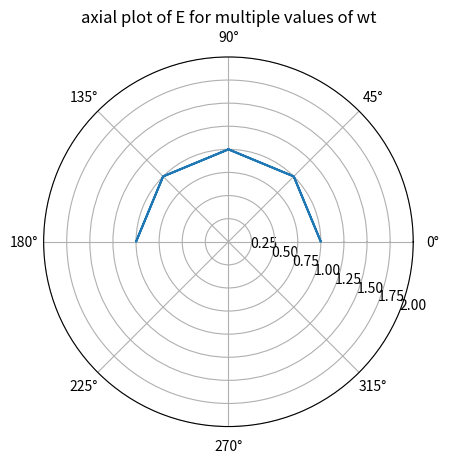
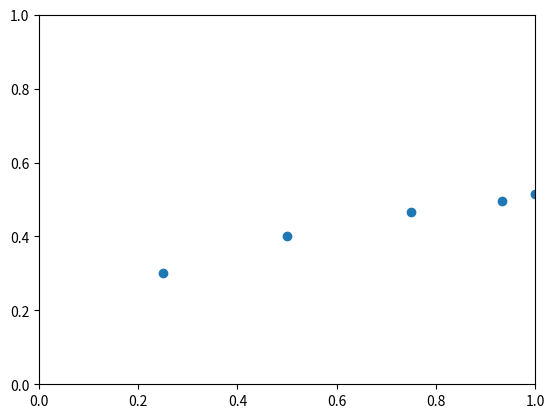

Recreate these plots in Python, in order. (Note: this script raises an exception after producing the figures.)
import numpy as np
import scipy
import matplotlib.pyplot as plt
import pandas as pd
from scipy.stats import linregress
from scipy.optimize import curve_fit as cfit

# helper function for plotting data and regression
def one4all(xdata,ydata,yerr=0,xerr=0,mode="general function",f=None,xlabel="x",ylabel="y"):
    fig = plt.figure(dpi=300)
    plt.errorbar(xdata,ydata,yerr,xerr,"o",label="Data")

    
    if mode == "none":
        fit= []
        
    
    elif mode == "linear":
        fit = linregress(xdata,ydata)
        f = lambda x,a,b: a*x+b
        #fit_label = "Regression: y=" + str(fit.slope) + str("x+") + str(fit.intercept)
        plt.plot(xdata,f(xdata,fit.slope,fit.intercept),"-.",label="Regression")
    
       
        
    elif mode == "0 intercept":
        f = lambda x,a: a*x
        fit = cfit(f,xdata,ydata)
        plt.plot(xdata,f(xdata,*fit[0]),"-.",label="Regression")
        
    elif mode == "general function":
        if f==None:
            raise TypeError

        fit = cfit(f,xdata,ydata)
        plt.plot(xdata,f(xdata,*fit[0]),"-.",label="Regression")
    
    
    else:
        print("mode='",mode,"' is not definted!")
        raise TypeError


    plt.xlabel(xlabel, fontsize=12)
    plt.ylabel(ylabel, fontsize=12)
    plt.grid()
    plt.legend()
    plt.show()
    
    return (fig,fit)

#prep question 7
theta=np.array(range(0,9,1))*np.pi/4
#E1=E2
E2=1
E1=1
size_of_E = np.sqrt((E1*np.sin(theta))**2 +(E2*np.sin(theta+np.pi/2))**2)
dir_of_E= np.arccos(E1*np.sin(theta)/size_of_E)
fig0, ax0 = plt.subplots(subplot_kw={'projection': 'polar'})
ax0.plot(dir_of_E,size_of_E)
ax0.set_rmax(2)
ax0.set_rlabel_position(-22.5)
ax0.grid(True)
ax0.set_title("axial plot of E for multiple values of wt")
plt.show()

# part 1 - lattice as a polarizor
# wo lattice
L = 55 #cm 
zeroth_intensity = 0.014 #intensity when the power is off in V
zeroth_intensity_err=0.001
theta = [0,5,10,15,20,25,30,35,40,50,60,70,90,105,120,135,150,165,180,195,210,225,240,255,270,285,300,315,330,345,360] #dg ee  
theta_err= [5] * len(theta) 
intensity = np.array([5.15,5.10,5.10,5.02,4.9,4.75,4.62,4.44,4.17,3.90,3.3,1.9,0.43,1.53,3,3.97,4.65,5.02,5.14,5.02,4.55,3.72,2.63,1.24,0.55,1.9,3,4.01,4.66,4.95,5.15])/10 #V
intensity_err= [0.05/10] * len(theta)

theta= np.array(theta)*np.pi/180
theta_err= np.array(theta_err)*np.pi/180
cos_theta_squared = np.cos(theta)**2
cos_theta_squared_err=theta_err*np.sin(2*theta)


(fig1,fit1)=one4all(cos_theta_squared[-5:],intensity[-5:],intensity_err[-5:],cos_theta_squared_err[-5:],"linear",None,r"$cos(\theta)^2$","intensity [W/m^2]")
print(fit1)
(fig12,fit12)=one4all(theta,intensity,intensity_err,theta_err,"none",None,r"$\theta$","intensity [W/m^2]")


# with lattice
theta = [0,10,20,30,40,50,60,70,80,90,105,120,135,150,165,180,195,210,225,240,255,270,285,300,315,330,345,360] #dgree
theta_err= [5] * len(theta) 
intensity = [0.007,0.077,0.082,0.105,0.156,0.253,0.337,0.424,0.495,0.522,0.497,0.405,0.277,0.15,0.066,0.05,0.058,0.085,0.147,0.317,0.43,0.44,0.464,0.361,0.27,0.099,0.052,0.06]
intensity_err= [0.05/10] * len(theta)

theta= np.array(theta)*np.pi/180
theta_err= np.array(theta_err)*np.pi/180
cos_theta_pow_4= np.array(np.cos(theta)**4)
cos_theta_squared_err=theta_err*2*np.sin(2*theta)*np.cos(theta)**2

(fig2,fit2)=one4all(cos_theta_pow_4[9:16],intensity[9:16],intensity_err[9:16],cos_theta_pow_4[9:16],"linear",None,r"$cos(\theta)^4$","intensity [W/m^2]")
print(fit2)
(fig22,fit22)=one4all(theta,intensity,intensity_err,theta_err,"none",None,r"$\theta$","intensity [W/m^2]")

#part 2 waveguide properties

# #3.
d = np.array([1.5,2,2.5,3,3.5,4,4.5,5,5.5,6,6.5])*1e-2 #meter
d_err = 1e-3 #meter
intensity = [0.319,0.319,0.321,0.346,0.407,0.45,0.507,0.548,0.608,0.678,0.714] # V
intensity_err = 0.005
fig3= plt.figure(dpi=300)
plt.errorbar(d,intensity,intensity_err,d_err,fmt="o",label="Data")
plt.xlabel("d [m]", fontsize=12)
plt.ylabel("intensity [W/m^2]", fontsize=12)
plt.grid()
plt.legend()
plt.show()

#%%
# #4.
#polar graph to show the polarization in the exit of waveguide is linear
d = 4e-2 #meter
fig4=plt.figure()
ax4=plt.axes(polar=True)
theta=[0,15,30,45,60,75,90,105,120,135,150,165,180,195,210,225,240,255,270,300,330,360]
theta_err = 5
intensity= [0.45,0.443,0.432,0.433,0.393,0.292,0.09,0.245,0.343,0.403,0.438,0.44,0.454,0.447,0.438,0.428,0.383,0.295,0.112,0.339,0.448,0.442]
intensity_err =0.005

theta = np.array(theta)*np.pi/180
theta_err = np.array(theta_err)*np.pi/180
intensity= np.array(intensity)
intensity_err= np.array(intensity_err)

ax4.plot(theta,intensity,"ro")
ax4.errorbar(theta,intensity,intensity_err,theta_err)
plt.grid(True)
plt.show()

#%%
# #6
d = np.array([1,1.3,1.4,1.5,1.7,2,2.5,3,3.5,4,4.5,5,5.5])*1e-2 #meter
d_err = 1e-3 #meter
intensity = [0.012,0.015,0.504,0.441,0.45,0.5,0.52,0.527,0.567,0.577,0.592,0.58,0.575,]# V
intensity_err = 0.005
fig3= plt.figure(dpi=300)
plt.errorbar(d,intensity,intensity_err,d_err,fmt="o",label="Data")
plt.xlabel("d [m]", fontsize=12)
plt.ylabel("intensity [W/m^2]", fontsize=12)
plt.grid()
plt.legend()
plt.show()

#%%


#7 
# find the minimum width d_min for which the intensity drops drasticly at
d_min = 1.4e-2 #fill currect d_min
lambda_for_d = 2*d_min

#10
d = 2e-2 # meter
x_err = 2e-3
x = np.array([12,10.2,8.5,6.6,4.6]) *1e-2 #meter
distance_between_nodes = np.abs(np.diff(x))
distance_between_nodes_err=np.array([])
I = np.array([0.383,0.39,0.395,0.395,0.395])
I_err =0.005

#one4all(distance_between_nodes, I,I_err,distance_between_nodes_err,mode="none",None,"X","I")

distance_between_nodes= distance_between_nodes.mean()
lambda_g_from_distance_between_nodes=distance_between_nodes*2
print(lambda_g_from_distance_between_nodes)


d = 2e-2 # meter
x_err = 2e-3
x = np.array([14.8,13,11.1,9.3,7.4,5.6]) *1e-2 #meter
distance_between_max = np.abs(np.diff(x))
distance_between_nodes_max=np.array([])
I = np.array([0.528,0.522,0.512,0.503,0.504,0.51])
I_err =0.005

#one4all(distance_between_nodes, I,I_err,distance_between_nodes_err,mode="none",None,"X","I")

distance_between_max= distance_between_max.mean()
lambda_g_from_distance_between_max=distance_between_max*2
print(lambda_g_from_distance_between_max)

#%%


#13
d=np.array([1.6,2.3,2.5,2.7]) * 1e-2 #meter
d_err=1e-3 #meter
distance_between_nodes = np.array([
    np.abs(np.diff(np.array([13,10.3,7.5]))).mean(),
    np.abs(np.diff(np.array([13.5,12.6,10,8.3]))).mean(),
    np.abs(np.diff(np.array([12.5,11.7,9,7.5]))).mean(),
    np.abs(np.diff(np.array([12.3,10.7,9,7.4]))).mean()
   ]
    ) * 1e-2
distance_between_nodes_err = np.array([2e-3,3e-3,3e-3,3e-3])
lambda_g= distance_between_nodes*2
y = 1/lambda_g**2
y_err= 2*1/lambda_g**3
x=1/(2*d)**2
x_err=4/(2*d)**3

(fig13,fit13)= one4all(x,y,0,0,"linear",None,"1/lambda_g**2","1/(2*d)**2")
lambda_found = 1/np.sqrt(fit13.intercept)
print("lambda found=",lambda_found)
#check if slope makes sense - needs to be -1
#%%

# #16 ????????
# #cyclic polarization
# L = 15e-2
# L_err = 0
# wavelen = 2.8e-2
# wavelen_err = 0

# d= 1/ (2*np.sqrt(1/(2*L*wavelen)-1/(4*L)**2))

# fig16a=plt.figure()
# ax16a=plt.axes(polar=True)
# theta = np.array(theta)*np.pi/180
# theta_err = np.array(theta_err)*np.pi/180
# intensity= np.array(intensity)
# intensity_err= np.array(intensity_err)

# ax16a.plot(theta,intensity,"ro")
# ax16a.errorbar(theta,intensity,intensity_err,theta_err)
# plt.grid()
# plt.show()

# #linear polarization
# L = 15e-2
# L_err = 0
# wavelen = 2.8e-2
# wavelen_err = 0

# d= 1/ (2*np.sqrt(2/(L*wavelen)-1/L**2))


# fig16b=plt.figure()
# ax16b=plt.axes(polar=True)
# theta = np.array(theta)*np.pi/180
# theta_err = np.array(theta_err)*np.pi/180
# intensity= np.array(intensity)
# intensity_err= np.array(intensity_err)

# ax16b.plot(theta,intensity,"ro")
# ax16b.errorbar(theta,intensity,intensity_err,theta_err)
# plt.grid()
# plt.show()

#18 - make impormvements and repeat
